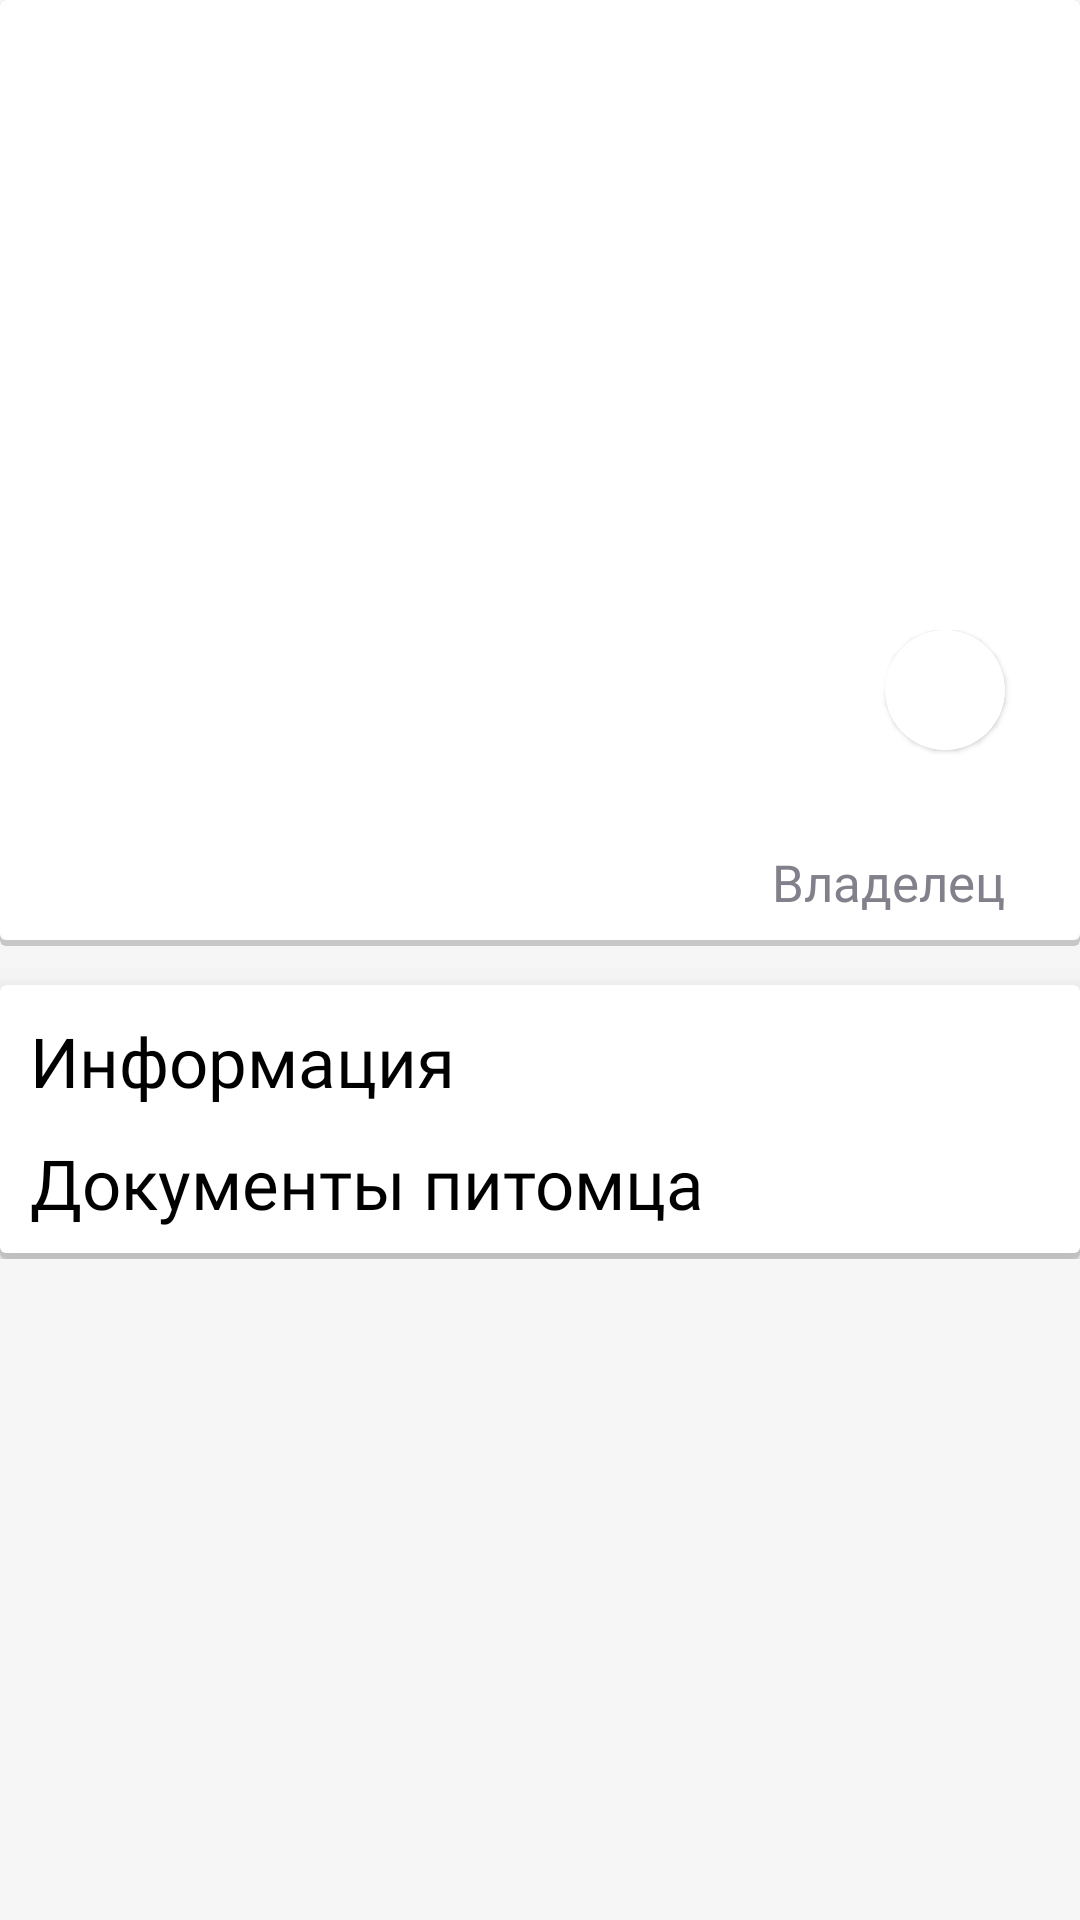

Layout XML and referenced resources for this Android screen:
<!-- AndroidManifest.xml: application theme Theme.Budka -->
<!-- res/layout/fragment_pet_detail.xml -->
<?xml version="1.0" encoding="utf-8"?>
<androidx.constraintlayout.widget.ConstraintLayout xmlns:android="http://schemas.android.com/apk/res/android"
    android:layout_width="match_parent"
    android:layout_height="match_parent"
    android:background="#F6F6F6"
    xmlns:app="http://schemas.android.com/apk/res-auto"
    xmlns:tools="http://schemas.android.com/tools">


    <androidx.core.widget.NestedScrollView
        android:layout_width="match_parent"
        android:layout_height="wrap_content"
        android:elevation="8dp"
        app:layout_constraintStart_toStartOf="parent"
        app:layout_constraintTop_toTopOf="parent">
        <androidx.constraintlayout.widget.ConstraintLayout
            android:layout_width="match_parent"
            android:layout_height="wrap_content">
            <RelativeLayout
                android:id="@+id/header"
                android:layout_width="match_parent"
                android:layout_height="wrap_content"
                app:layout_constraintStart_toStartOf="parent"
                app:layout_constraintTop_toTopOf="parent"
                android:background="@drawable/shadow_effect"
                >
                <androidx.constraintlayout.widget.ConstraintLayout
                    android:layout_width="match_parent"
                    android:layout_alignParentTop="true"
                    android:layout_height="wrap_content">
                    <androidx.viewpager2.widget.ViewPager2
                        android:id="@+id/albumVp"
                        android:layout_width="match_parent"
                        android:layout_height="230dp"
                        app:layout_constraintStart_toStartOf="parent"
                        app:layout_constraintTop_toTopOf="parent"
                        tools:src="@drawable/akimbek"/>
                </androidx.constraintlayout.widget.ConstraintLayout>

                <androidx.constraintlayout.widget.ConstraintLayout
                    android:id="@+id/profileLayout"
                    android:layout_width="match_parent"
                    android:layout_height="wrap_content"
                    android:layout_marginBottom="10dp"
                    android:layout_marginTop="210dp">

                    <com.google.android.material.card.MaterialCardView
                        android:id="@+id/profileCv"
                        android:layout_width="40dp"
                        android:layout_height="40dp"
                        android:layout_marginEnd="25dp"
                        app:cardCornerRadius="20dp"
                        app:layout_constraintEnd_toEndOf="parent"
                        app:layout_constraintTop_toTopOf="parent"
                        app:strokeWidth="3dp">

                        <ImageView
                            android:id="@+id/userAvatar"
                            android:layout_width="match_parent"
                            android:layout_height="match_parent"
                            android:scaleType="fitCenter"
                            tools:src="@drawable/img_akimbek_profile" />
                    </com.google.android.material.card.MaterialCardView>

                    <TextView
                        android:id="@+id/petSitterNameTv"
                        android:layout_width="wrap_content"
                        android:layout_height="wrap_content"
                        android:layout_marginTop="5dp"
                        android:fontFamily="@font/avenir_black"
                        android:textColor="@color/black"
                        android:textSize="17sp"
                        app:layout_constraintEnd_toEndOf="@id/profileCv"
                        app:layout_constraintTop_toBottomOf="@id/profileCv"
                        tools:text="Акимбек" />

                    <TextView
                        android:id="@+id/addressTv"
                        android:layout_width="180dp"
                        android:layout_height="wrap_content"
                        android:layout_marginTop="5dp"
                        android:fontFamily="@font/avenir_ltstd_roman"
                        android:textAlignment="textEnd"
                        android:textColor="#82808B"
                        android:textSize="17sp"
                        app:layout_constraintEnd_toEndOf="@id/petSitterNameTv"
                        app:layout_constraintTop_toBottomOf="@id/petSitterNameTv"
                        android:text="Владелец" />
                </androidx.constraintlayout.widget.ConstraintLayout>
            </RelativeLayout>
            <androidx.constraintlayout.widget.ConstraintLayout
                android:id="@+id/otherProperties"
                android:layout_width="match_parent"
                android:layout_height="wrap_content"
                android:background="@drawable/shadow_effect"
                android:elevation="8dp"
                android:layout_marginTop="13dp"
                app:layout_constraintStart_toStartOf="parent"
                app:layout_constraintTop_toBottomOf="@id/header">
                <TextView
                    android:id="@+id/otherPropertiesLl"
                    android:layout_width="300dp"
                    android:layout_marginStart="10dp"
                    android:layout_marginTop="10dp"
                    android:layout_height="wrap_content"
                    android:fontFamily="@font/trueno_round_bd"
                    android:text="Информация"
                    android:textColor="@color/black"
                    android:textSize="23sp"
                    app:layout_constraintStart_toStartOf="parent"
                    app:layout_constraintTop_toTopOf="parent"/>

                <androidx.recyclerview.widget.RecyclerView
                    android:id="@+id/otherPropertiesRv"
                    android:layout_width="match_parent"
                    android:layout_height="wrap_content"
                    android:layout_marginStart="5dp"
                    tools:listitem="@layout/item_other_properties"
                    android:layout_marginBottom="30dp"
                    app:layout_constraintTop_toBottomOf="@id/otherPropertiesLl"
                    app:layout_constraintStart_toStartOf="parent"
                    app:layoutManager="androidx.recyclerview.widget.GridLayoutManager"
                    tools:itemCount="5"/>
                <TextView
                    android:id="@+id/petDocuments"
                    android:layout_width="300dp"
                    android:layout_marginStart="10dp"
                    android:layout_marginTop="10dp"
                    android:layout_height="wrap_content"
                    android:fontFamily="@font/trueno_round_bd"
                    android:text="Документы питомца"
                    android:textColor="@color/black"
                    android:textSize="23sp"
                    app:layout_constraintStart_toStartOf="parent"
                    app:layout_constraintTop_toBottomOf="@id/otherPropertiesRv"/>
                <androidx.recyclerview.widget.RecyclerView
                    android:id="@+id/documentsRv"
                    android:layout_width="match_parent"
                    android:layout_height="wrap_content"
                    tools:listitem="@layout/item_upload_image"
                    tools:itemCount="3"
                    android:layout_marginTop="10dp"
                    app:layoutManager="androidx.recyclerview.widget.LinearLayoutManager"
                    android:orientation="horizontal"
                    app:layout_constraintStart_toStartOf="parent"
                    app:layout_constraintTop_toBottomOf="@id/petDocuments"/>
            </androidx.constraintlayout.widget.ConstraintLayout>

        </androidx.constraintlayout.widget.ConstraintLayout>
    </androidx.core.widget.NestedScrollView>
</androidx.constraintlayout.widget.ConstraintLayout>
<!-- res/layout/item_other_properties.xml (included above) -->
<?xml version="1.0" encoding="utf-8"?>
<androidx.constraintlayout.widget.ConstraintLayout xmlns:android="http://schemas.android.com/apk/res/android"
    android:layout_width="match_parent"
    android:layout_height="wrap_content"
    xmlns:app="http://schemas.android.com/apk/res-auto"
    xmlns:tools="http://schemas.android.com/tools">
    <androidx.constraintlayout.helper.widget.Flow
        android:layout_width="0dp"
        android:layout_height="wrap_content"
        app:layout_constraintStart_toStartOf="parent"
        app:layout_constraintTop_toTopOf="parent"
        app:layout_constraintBottom_toBottomOf="parent"
        android:layout_marginStart="20dp"
        android:layout_marginBottom="10dp"
        android:layout_marginTop="20dp"
        android:orientation="vertical"
        app:flow_verticalGap="10dp"
        app:constraint_referenced_ids="labelTv"
        android:fontFamily="@font/avenir_ltstd_roman"
        android:textColor="@color/black"
        android:textSize="17sp"/>
    <TextView
        android:id="@+id/labelTv"
        android:layout_width="140dp"
        android:layout_height="wrap_content"

        android:text="Количество питомцев"
        android:fontFamily="@font/avenir_ltstd_roman"
        android:textColor="@color/gray"
        android:textSize="17sp" />
    <TextView
        android:id="@+id/textTv"
        android:layout_width="140dp"
        android:layout_height="wrap_content"
        tools:text="4"
        android:fontFamily="@font/avenir_ltstd_roman"
        android:textColor="@color/black"
        android:textSize="17sp"
        android:layout_marginStart="90dp"
        app:layout_constraintStart_toEndOf="@id/labelTv"
        app:layout_constraintTop_toTopOf="@id/labelTv"
        app:layout_constraintEnd_toEndOf="parent"
        android:layout_marginEnd="10dp"
        />

</androidx.constraintlayout.widget.ConstraintLayout>
<!-- res/layout/item_upload_image.xml (included above) -->
<?xml version="1.0" encoding="utf-8"?>
<androidx.constraintlayout.widget.ConstraintLayout xmlns:android="http://schemas.android.com/apk/res/android"
    android:layout_width="wrap_content"
    android:layout_height="wrap_content"
    xmlns:app="http://schemas.android.com/apk/res-auto"
    xmlns:tools="http://schemas.android.com/tools">

    <androidx.cardview.widget.CardView
        android:id="@+id/card_view"
        android:layout_width="231dp"
        android:layout_height="134dp"
        android:layout_margin="15dp"
        android:elevation="10dp"
        app:cardCornerRadius="8dp"
        app:layout_constraintStart_toStartOf="parent"
        app:layout_constraintTop_toTopOf="parent"
        app:layout_constraintEnd_toEndOf="parent"
        app:layout_constraintBottom_toBottomOf="parent"
        app:cardPreventCornerOverlap="false"
        app:contentPadding="0dp">

        <ImageView
            android:id="@+id/uploadIv"
            android:layout_width="match_parent"
            android:layout_height="match_parent"
            tools:src = "@drawable/ic_upload_photo"/>
        
        <LinearLayout
            android:layout_width="30dp"
            android:layout_height="30dp"
            android:layout_gravity="end|top"
            android:layout_marginTop="15dp"
            android:layout_marginEnd="10dp"
            >
            <ImageView
                android:id="@+id/deleteBtn"
                android:layout_width="30dp"
                android:layout_height="30dp"
                android:visibility="gone"
                android:layout_marginEnd="15dp"
                android:src = "@drawable/ic_baseline_close_24"/>
        </LinearLayout>

    </androidx.cardview.widget.CardView>


</androidx.constraintlayout.widget.ConstraintLayout>
<!-- resources referenced by this layout -->
<resources>
  <color name="black">#FF000000</color>
  <color name="gray">#82808B</color>
  <!-- drawable akimbek: png bitmap (drawable-v24, 752624 bytes) -->
  <!-- drawable ic_baseline_close_24 (drawable) -->
  <vector android:height="40dp" android:tint="#EE0323"
      android:viewportHeight="24" android:viewportWidth="24"
      android:width="40dp" xmlns:android="http://schemas.android.com/apk/res/android">
      <path android:fillColor="@android:color/white" android:pathData="M19,6.41L17.59,5 12,10.59 6.41,5 5,6.41 10.59,12 5,17.59 6.41,19 12,13.41 17.59,19 19,17.59 13.41,12z"/>
  </vector>
  <!-- drawable ic_upload_photo (drawable) -->
  <vector android:height="24dp" android:tint="#00A680"
      android:viewportHeight="24" android:viewportWidth="24"
      android:width="24dp" xmlns:android="http://schemas.android.com/apk/res/android">
      <path android:fillColor="@android:color/white" android:pathData="M19,13h-6v6h-2v-6H5v-2h6V5h2v6h6v2z"/>
  </vector>
  <!-- drawable img_akimbek_profile: png bitmap (drawable-v24, 216217 bytes) -->
  <!-- drawable shadow_effect (drawable) -->
  <?xml version="1.0" encoding="utf-8"?>
  <layer-list xmlns:android="http://schemas.android.com/apk/res/android">
      <item>
          <shape android:shape="rectangle">
              <solid android:color="#CABBBBBB"/>
              <corners android:radius="2dp" />
          </shape>
      </item>
  
      <item
          android:left="0dp"
          android:right="0dp"
          android:top="0dp"
          android:bottom="2dp">
          <shape android:shape="rectangle">
              <solid android:color="@android:color/white"/>
              <corners android:radius="2dp" />
          </shape>
      </item>
  </layer-list>
  <style name="Theme.Budka" parent="Theme.MaterialComponents.DayNight.NoActionBar">
          
          <item name="colorPrimary">@color/purple_500</item>
          <item name="colorPrimaryVariant">@color/purple_700</item>
          <item name="colorOnPrimary">@color/white</item>
          
          <item name="colorSecondary">@color/teal_200</item>
          <item name="colorSecondaryVariant">@color/teal_700</item>
          <item name="colorOnSecondary">@color/black</item>
          
          <item name="android:statusBarColor" tools:targetApi="l">?attr/colorOnPrimary</item>
          <item name="android:windowLightStatusBar">true</item>
          
  
      </style>
  <color name="purple_500">#FF6200EE</color>
  <color name="purple_700">#FF3700B3</color>
  <color name="white">#FFFFFFFF</color>
  <color name="teal_200">#FF03DAC5</color>
  <color name="teal_700">#FF018786</color>
</resources>
